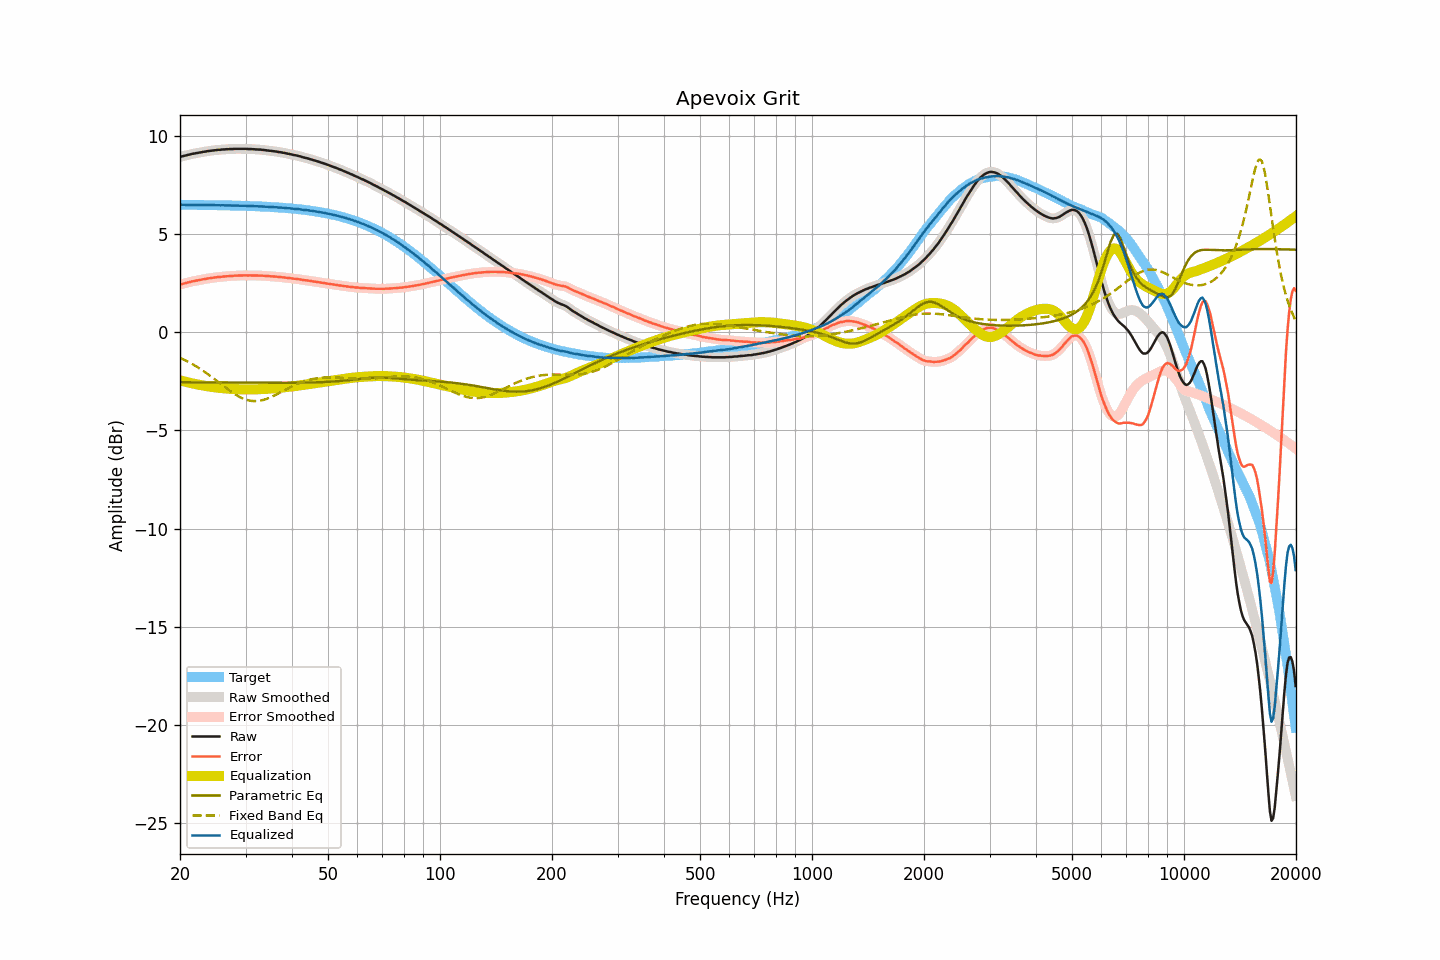

Source data for this figure (header and first rows):
frequency, raw, smoothed, error, error_smoothed, equalization, parametric_eq, fixed_band_eq, equalized_raw, equalized_smoothed, target
20.00, 8.95, 8.95, 2.44, 2.44, -2.44, -2.54, -1.29, 6.51, 6.51, 6.51
20.20, 8.97, 8.97, 2.46, 2.46, -2.46, -2.54, -1.33, 6.51, 6.51, 6.51
20.40, 8.99, 8.99, 2.48, 2.48, -2.49, -2.54, -1.37, 6.51, 6.50, 6.51
20.61, 9.01, 9.01, 2.50, 2.51, -2.51, -2.54, -1.41, 6.50, 6.50, 6.51
20.81, 9.03, 9.03, 2.53, 2.53, -2.53, -2.54, -1.45, 6.50, 6.50, 6.50
21.02, 9.05, 9.05, 2.55, 2.55, -2.55, -2.54, -1.49, 6.50, 6.50, 6.50
21.23, 9.07, 9.07, 2.57, 2.57, -2.57, -2.54, -1.54, 6.50, 6.50, 6.50
21.44, 9.09, 9.09, 2.59, 2.59, -2.59, -2.55, -1.58, 6.50, 6.50, 6.50
21.66, 9.11, 9.11, 2.61, 2.61, -2.60, -2.55, -1.63, 6.51, 6.50, 6.50
21.87, 9.12, 9.12, 2.62, 2.62, -2.62, -2.55, -1.68, 6.50, 6.50, 6.50
22.09, 9.14, 9.14, 2.64, 2.64, -2.64, -2.55, -1.73, 6.50, 6.50, 6.50
22.31, 9.15, 9.15, 2.65, 2.65, -2.66, -2.55, -1.78, 6.50, 6.50, 6.50
22.54, 9.17, 9.17, 2.67, 2.67, -2.67, -2.55, -1.83, 6.50, 6.50, 6.50
22.76, 9.18, 9.18, 2.68, 2.69, -2.69, -2.55, -1.88, 6.49, 6.50, 6.50
22.99, 9.20, 9.20, 2.70, 2.70, -2.70, -2.55, -1.94, 6.50, 6.50, 6.50
23.22, 9.21, 9.21, 2.72, 2.72, -2.72, -2.55, -1.99, 6.49, 6.49, 6.50
23.45, 9.22, 9.22, 2.73, 2.73, -2.73, -2.55, -2.05, 6.49, 6.49, 6.49
23.69, 9.24, 9.24, 2.75, 2.74, -2.74, -2.55, -2.11, 6.50, 6.49, 6.49
23.92, 9.25, 9.25, 2.76, 2.76, -2.76, -2.55, -2.17, 6.49, 6.49, 6.49
24.16, 9.26, 9.26, 2.77, 2.77, -2.77, -2.55, -2.23, 6.49, 6.49, 6.49
24.40, 9.27, 9.27, 2.78, 2.78, -2.78, -2.55, -2.29, 6.49, 6.49, 6.49
24.65, 9.28, 9.28, 2.79, 2.79, -2.79, -2.55, -2.35, 6.49, 6.49, 6.49
24.89, 9.29, 9.29, 2.80, 2.80, -2.80, -2.55, -2.41, 6.49, 6.49, 6.49
25.14, 9.30, 9.30, 2.82, 2.81, -2.81, -2.55, -2.48, 6.49, 6.49, 6.49
25.39, 9.31, 9.31, 2.83, 2.82, -2.82, -2.55, -2.54, 6.49, 6.48, 6.48
25.65, 9.31, 9.31, 2.83, 2.83, -2.83, -2.55, -2.60, 6.48, 6.48, 6.48
25.91, 9.32, 9.32, 2.84, 2.84, -2.84, -2.56, -2.67, 6.48, 6.48, 6.48
26.16, 9.33, 9.33, 2.85, 2.85, -2.85, -2.56, -2.73, 6.48, 6.48, 6.48
26.43, 9.33, 9.33, 2.85, 2.86, -2.86, -2.56, -2.79, 6.48, 6.48, 6.48
26.69, 9.34, 9.34, 2.86, 2.86, -2.86, -2.56, -2.85, 6.48, 6.48, 6.48
26.96, 9.34, 9.34, 2.87, 2.87, -2.87, -2.56, -2.91, 6.47, 6.47, 6.47
27.23, 9.35, 9.35, 2.88, 2.87, -2.87, -2.56, -2.97, 6.48, 6.47, 6.47
27.50, 9.35, 9.35, 2.88, 2.88, -2.88, -2.56, -3.03, 6.47, 6.47, 6.47
27.77, 9.35, 9.36, 2.88, 2.89, -2.89, -2.56, -3.09, 6.47, 6.47, 6.47
28.05, 9.36, 9.36, 2.89, 2.89, -2.89, -2.56, -3.14, 6.47, 6.47, 6.47
28.33, 9.36, 9.36, 2.90, 2.90, -2.89, -2.56, -3.19, 6.47, 6.47, 6.47
28.62, 9.36, 9.36, 2.90, 2.90, -2.90, -2.56, -3.24, 6.46, 6.46, 6.46
28.90, 9.36, 9.36, 2.90, 2.90, -2.90, -2.56, -3.29, 6.46, 6.46, 6.46
29.19, 9.36, 9.36, 2.90, 2.90, -2.90, -2.56, -3.33, 6.46, 6.46, 6.46
29.48, 9.36, 9.36, 2.90, 2.91, -2.91, -2.56, -3.36, 6.46, 6.46, 6.46
29.78, 9.36, 9.36, 2.91, 2.91, -2.91, -2.56, -3.40, 6.45, 6.45, 6.45
30.08, 9.36, 9.36, 2.91, 2.91, -2.91, -2.56, -3.43, 6.45, 6.45, 6.45
30.38, 9.35, 9.36, 2.90, 2.91, -2.91, -2.56, -3.45, 6.44, 6.45, 6.45
30.68, 9.35, 9.35, 2.91, 2.91, -2.91, -2.56, -3.47, 6.44, 6.44, 6.45
30.99, 9.35, 9.35, 2.91, 2.91, -2.91, -2.57, -3.49, 6.45, 6.44, 6.44
31.30, 9.34, 9.34, 2.90, 2.90, -2.90, -2.57, -3.50, 6.44, 6.44, 6.44
31.61, 9.34, 9.34, 2.90, 2.90, -2.90, -2.57, -3.50, 6.44, 6.44, 6.44
31.93, 9.33, 9.33, 2.90, 2.90, -2.90, -2.57, -3.50, 6.43, 6.43, 6.43
32.24, 9.33, 9.33, 2.90, 2.90, -2.90, -2.57, -3.50, 6.43, 6.43, 6.43
32.57, 9.32, 9.32, 2.89, 2.90, -2.90, -2.57, -3.49, 6.42, 6.43, 6.43
32.89, 9.32, 9.32, 2.90, 2.90, -2.89, -2.57, -3.48, 6.43, 6.42, 6.42
33.22, 9.31, 9.31, 2.89, 2.89, -2.89, -2.57, -3.46, 6.42, 6.42, 6.42
33.55, 9.30, 9.30, 2.89, 2.89, -2.89, -2.57, -3.44, 6.41, 6.42, 6.41
33.89, 9.29, 9.29, 2.88, 2.88, -2.88, -2.57, -3.41, 6.41, 6.41, 6.41
34.23, 9.28, 9.28, 2.87, 2.87, -2.88, -2.57, -3.38, 6.40, 6.40, 6.41
34.57, 9.27, 9.27, 2.87, 2.87, -2.87, -2.57, -3.35, 6.40, 6.40, 6.40
34.92, 9.26, 9.26, 2.86, 2.86, -2.86, -2.57, -3.32, 6.40, 6.40, 6.40
35.27, 9.25, 9.25, 2.86, 2.86, -2.86, -2.57, -3.28, 6.39, 6.39, 6.39
35.62, 9.24, 9.24, 2.85, 2.85, -2.85, -2.57, -3.24, 6.39, 6.39, 6.39
35.97, 9.23, 9.23, 2.85, 2.85, -2.85, -2.57, -3.20, 6.38, 6.38, 6.38
... 635 more rows
